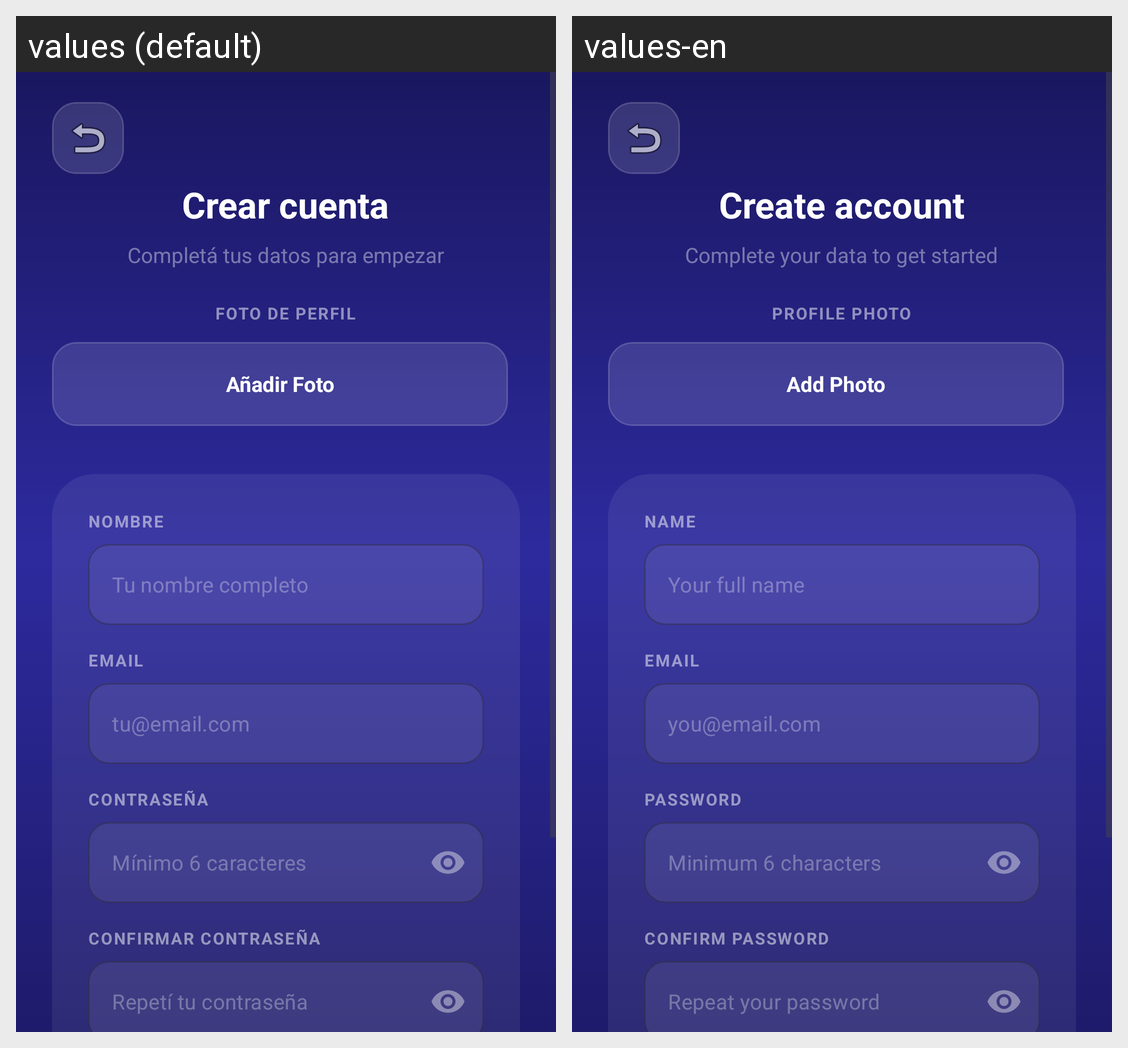

This grid shows one Android layout under two languages. Give, for every string resource on the screen, its name, the default text and each shown locale's text.
Android screen res/layout/create_profile.xml rendered under 2 locales, left to right: values (default), values-en. Device: Nexus 5 (rendered at 1080×1920; each locale shown at half size, 540×960, under a caption strip naming it); theme Theme.AppTareas.
Strings drawn on this screen, with the default value and each locale's value (text and hints the layout hard-codes, and strings that could not be matched under every locale, appear in the picture but are not listed):

title_crear_cuenta
  values: Crear cuenta
  values-en: Create account

subtitle_crear_cuenta
  values: Completá tus datos para empezar
  values-en: Complete your data to get started

label_foto_perfil
  values: FOTO DE PERFIL
  values-en: PROFILE PHOTO

label_nombre
  values: NOMBRE
  values-en: NAME

hint_nombre
  values: Tu nombre completo
  values-en: Your full name

label_email
  values: EMAIL
  values-en: EMAIL

hint_email
  values: tu@email.com
  values-en: you@email.com

label_contrasena
  values: CONTRASEÑA
  values-en: PASSWORD

hint_contrasena
  values: Mínimo 6 caracteres
  values-en: Minimum 6 characters

label_confirmar_contrasena
  values: CONFIRMAR CONTRASEÑA
  values-en: CONFIRM PASSWORD

hint_confirmar_contrasena
  values: Repetí tu contraseña
  values-en: Repeat your password

btn_crear_cuenta
  values: Crear cuenta
  values-en: Create account
